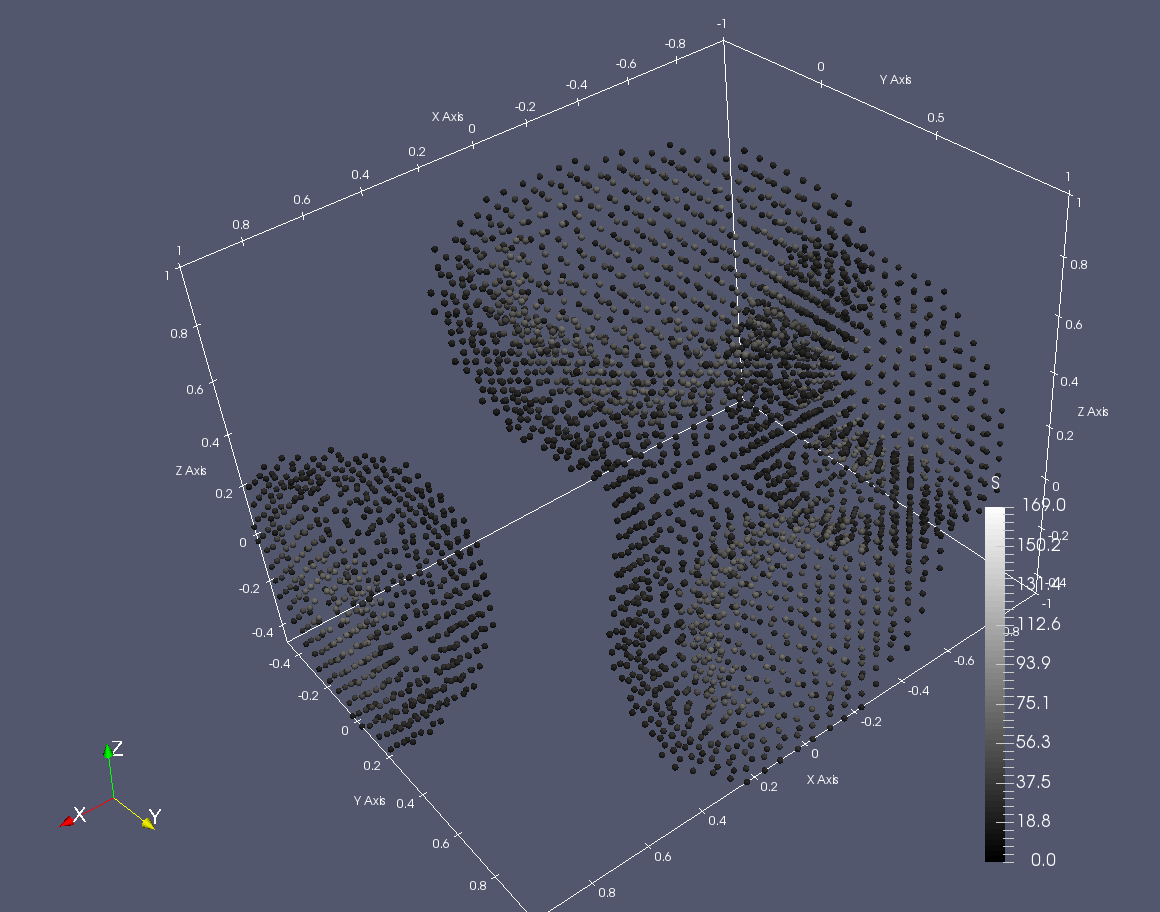

Source data for this figure (header and first rows):
X32, Y32, Z32, S
-1.00, -1.00, -1.00, 0.00
-0.94, -1.00, -1.00, 0.00
-0.87, -1.00, -1.00, 0.00
-0.81, -1.00, -1.00, 0.00
-0.74, -1.00, -1.00, 0.00
-0.68, -1.00, -1.00, 0.00
-0.61, -1.00, -1.00, 0.00
-0.55, -1.00, -1.00, 0.00
-0.48, -1.00, -1.00, 0.00
-0.42, -1.00, -1.00, 0.00
-0.35, -1.00, -1.00, 0.00
-0.29, -1.00, -1.00, 0.00
-0.23, -1.00, -1.00, 0.00
-0.16, -1.00, -1.00, 0.00
-0.10, -1.00, -1.00, 0.00
-0.03, -1.00, -1.00, 0.00
0.03, -1.00, -1.00, 0.00
0.10, -1.00, -1.00, 0.00
0.16, -1.00, -1.00, 0.00
0.23, -1.00, -1.00, 0.00
0.29, -1.00, -1.00, 0.00
0.35, -1.00, -1.00, 0.00
0.42, -1.00, -1.00, 0.00
0.48, -1.00, -1.00, 0.00
0.55, -1.00, -1.00, 0.00
0.61, -1.00, -1.00, 0.00
0.68, -1.00, -1.00, 0.00
0.74, -1.00, -1.00, 0.00
0.81, -1.00, -1.00, 0.00
0.87, -1.00, -1.00, 0.00
0.94, -1.00, -1.00, 0.00
1.00, -1.00, -1.00, 0.00
-1.00, -0.94, -1.00, 0.00
-0.94, -0.94, -1.00, 0.00
-0.87, -0.94, -1.00, 0.00
-0.81, -0.94, -1.00, 0.00
-0.74, -0.94, -1.00, 0.00
-0.68, -0.94, -1.00, 0.00
-0.61, -0.94, -1.00, 0.00
-0.55, -0.94, -1.00, 0.00
-0.48, -0.94, -1.00, 0.00
-0.42, -0.94, -1.00, 0.00
-0.35, -0.94, -1.00, 0.00
-0.29, -0.94, -1.00, 0.00
-0.23, -0.94, -1.00, 0.00
-0.16, -0.94, -1.00, 0.00
-0.10, -0.94, -1.00, 0.00
-0.03, -0.94, -1.00, 0.00
0.03, -0.94, -1.00, 0.00
0.10, -0.94, -1.00, 0.00
0.16, -0.94, -1.00, 0.00
0.23, -0.94, -1.00, 0.00
0.29, -0.94, -1.00, 0.00
0.35, -0.94, -1.00, 0.00
0.42, -0.94, -1.00, 0.00
0.48, -0.94, -1.00, 0.00
0.55, -0.94, -1.00, 0.00
0.61, -0.94, -1.00, 0.00
0.68, -0.94, -1.00, 0.00
0.74, -0.94, -1.00, 0.01
... 32,708 more rows
